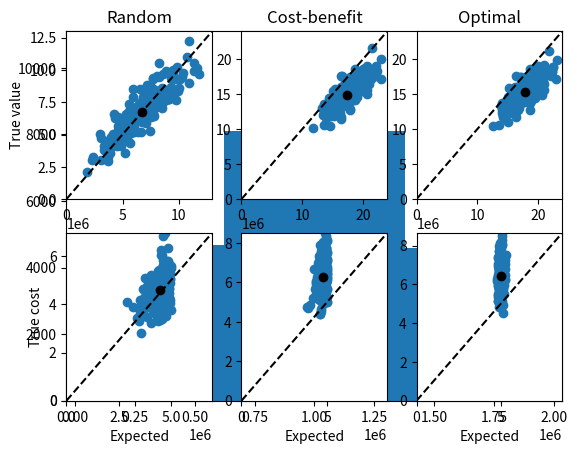

Here is the Python script that generated this plot:
import numpy as np
import time
import copy
import matplotlib.pyplot as plt
import pandas as pd
from functools import lru_cache


class IslandInvasives:
    def __init__(self, num_islands, budget = 200., cost_average = 50., cost_variance = 40.,
                 value_variance = .1, estimation_variance = .05):
        self.num_islands = num_islands
        self.island_list = list(range(self.num_islands))

        self.cost_average = cost_average #average cost to remove species
        self.cost_variance = cost_variance #variance in cost
        self.cost_distribution = "LogNormal" #distribution to use (only uniform is currently implemented)

        self.value_average = 1 #value of removing species
        self.value_variance = value_variance #variance in values
        self.value_distribution = "LogNormal" #distribution to use (only uniform is currently implemented)

        self.estimation_variance = estimation_variance #variance in estimating cost & value

        self.budget = budget #total budget

        self.islands = None #true values about islands
        self.estimates = None   #estimated values
        self.island_rankings = None #Ranking of islands worst to best.

        #placeholders for the list of choices
        self.random_choice = None
        self.costben_choice = None
        self.optimal_choice = None

    def run_prioritisation(self): #run the full analysis for a set of islands
        self.generate_islands()
        self.generate_estimates()
        self.choose_random()
        self.choose_costben()
        self.choose_optimal()


    def generate_islands(self): #generate island parameters
        if self.islands is None:
            island_costs = self.generate_costs()
            island_values = self.generate_values()
            #store the costs and values in an array
            self.islands = np.array([island_costs, island_values, island_values/island_costs])
        return


    #choose a random set of islans within budget
    def choose_random(self):
        if self.random_choice is None:
            flag = 0
            islands = copy.copy(self.island_list) #create a local island list
            random_choice = [] #empty list to be populated with the set of islands
            while flag == 0:
                #add a random island to the choice list and remove it from the local island list
                random_choice.append(islands.pop(islands.index(np.random.choice(islands))))

                current_costs = self.estimates[0,random_choice]
                current_total_cost = np.sum(current_costs)

                if current_total_cost > self.budget: #check is overbudgdet
                    random_choice.pop(-1) #remove the last choice that went overbudget
                    flag = 1
                if len(islands) == 0:
                    flag = 1 #exit if all islands are chosen

            self.random_choice = random_choice
            return random_choice

        return self.random_choice

    #choose islands by cost vs benefit
    def choose_costben(self):
        if self.costben_choice is None:
            islands = copy.copy(self.island_list) #local island list
            islands_bencost = copy.copy(self.estimates[2,:]) #local list of benefit/cost for ech island
            islands_bencost_array = np.array([islands, islands_bencost]) #join them together
            islands_bencost_array = islands_bencost_array[:,islands_bencost_array[1,:].argsort()] #sort by benefit/cost

            flag = 0
            islands_ranked_worst_to_best = [int(val) for val in islands_bencost_array[0,:]] #return a list of islands ranked from worst to best
            self.island_rankings = copy.copy(islands_ranked_worst_to_best) #save the list for use elsewhere
            costben_choice = []
            while flag == 0: #as per random choice, but always adding the next best island until the budget is exhausted
                costben_choice.append(islands_ranked_worst_to_best.pop(-1))
                current_costs = self.estimates[0, costben_choice]
                current_total_cost = np.sum(current_costs)
                if current_total_cost > self.budget:
                    costben_choice.pop(-1)
                    flag = 1
                if len(islands_ranked_worst_to_best) == 0:
                    flag = 1
            self.costben_choice = costben_choice
            return costben_choice
        return self.costben_choice


    def choose_optimal(self):
        if self.optimal_choice is None:
            costben_choice = self.choose_costben() # start with the costben solution and explore 'nearby' options
            current_best_choice = costben_choice
            current_best_value = self.expected_value(current_best_choice)

            #create a of lists, where each list is the list of all islands without one of the chocies from costben
            options_list = [set(self.island_list).difference({island}) for island in costben_choice]
            #also allow the costben choice as a starting option to imporve on
            options_list.append(costben_choice)

            for options in options_list:
                # list the allowed islands from worst to best
                ordered_options_worst_to_best = [option for option in self.island_rankings if option in options]
                current_choice = []
                flag = 0
                while flag == 0:
                    #check current cost and remaining budget
                    current_expenditure = self.expected_cost(current_choice)
                    remaining_funds = self.budget - current_expenditure
                    try:
                        #choose the best ben/cost island that is still under budget
                        best_option = np.array(ordered_options_worst_to_best)[
                            self.islands[0, ordered_options_worst_to_best] < remaining_funds][-1]
                        #add to the current_choice list and remove from the list of options
                        current_choice.append(ordered_options_worst_to_best.pop(ordered_options_worst_to_best.index(best_option)))
                    except IndexError: #index error when none are under budget - exit loop
                        flag = 1
                expected_value = self.expected_value(current_choice) #calc the expected value
                if expected_value > current_best_value: #store if it is better than any other explored options
                    current_best_value = expected_value
                    current_best_choice = copy.copy(current_choice)

            self.optimal_choice = current_best_choice
            return current_best_choice
        return self.optimal_choice



    #The following four functions return the expected/true value/cost of an input list of islands
    def expected_value(self, choice):
        return np.sum(self.estimates[1, choice])

    def expected_cost(self, choice):
        return np.sum(self.estimates[0, choice])

    def true_value(self, choice):
        return np.sum(self.islands[1, choice])

    def true_cost(self, choice):
        return np.sum(self.islands[0, choice])

    #generate and store estimates of cost and value
    def generate_estimates(self):
        if self.estimates is None:
            if self.islands is None:
                raise RuntimeError("generate_islands must be called before generate estimtes")

            estimates = self.islands*self.beta_estimate_draws(self.islands.shape)
            if (estimates <= 0).any():
                raise ValueError('All value/cost estimates must be positive')
            estimates[2,:] = estimates[1,:]/estimates[0,:] #store a 3rd row, the benefit/cost of each island
            self.estimates = estimates
        return


    #generate estimates with a beta distribution with parameters Beta(a,a)
    #Variance of beta distribution is 1/(4+8a), so a = (1-4var)/(8var). Variance must be less than 0.25
    #However, the beta distribution is 'doubled' to have support [0,2], so thaat also doubles the varaiaacnes
    #Hence, variance must be halved at this calculate -> input variance can be up to 0.5
    def beta_estimate_draws(self, num):
        a = self.beta_parameters(self.estimation_variance)
        return 2*np.random.beta(a, a, num)


    @staticmethod
    @lru_cache()
    def beta_parameters(var):
        if var*2 >= 1:
            raise ValueError("Variance is too large for the beta distribution")
        return (1-2*var)/(4*var)



    def generate_values(self):
        if self.value_distribution is 'Uniform':
            distribution = self.generate_uniform
        elif self.value_distribution is 'LogNormal':
            distribution = self.generate_lognormal
        else:
            raise Exception('Unknown option for value distribution: {}'.format(self.value_distribution))
        return distribution(self.num_islands, self.value_average, self.value_variance)

    def generate_costs(self):
        if self.cost_distribution is 'Uniform':
            distribution = self.generate_uniform
        elif self.cost_distribution is 'LogNormal':
            distribution = self.generate_lognormal
        else:
            raise Exception('Unknown option for value distribution: {}'.format(self.value_distribution))
        return distribution(self.num_islands, self.cost_average, self.cost_variance)


    @staticmethod
    def generate_uniform(num, mean, variance):
        a = mean - np.sqrt(12 * variance)/2
        b = mean + np.sqrt(12 * variance)/2
        return np.random.uniform(a, b, num)


    def generate_lognormal(self, num, mean, variance):
        mu, sigma = self.lognormal_parameters(mean, variance)
        return np.exp(np.random.normal(mu, sigma, num))


    @staticmethod
    @lru_cache()
    def lognormal_parameters(mean, variance):
        #I couldn't find an equation for mu and sigma as a function of
        #mean and variance for the lognormal distribution
        #this uses fixed point iteration
        mu = np.log(mean) #initial guess of mu
        sigma = None
        flag = 0
        while flag == 0:
            sigma = np.sqrt(np.log(0.5 * (1 + np.sqrt(1 + 4 * variance * np.exp(-2 * mu))))) #true sigma, given current mu
            prev_mu = copy.copy(mu)
            mu = np.log(mean) - (sigma ** 2) / 2 #update mu.
            if np.abs(prev_mu - mu) < .001:
                flag = 1
            if np.abs(mu) > 1e6:
                raise Exception
        return mu, sigma


    def __setattr__(self, key, value):
        if key is 'num_islands':
            if not isinstance(value, int):
                raise TypeError("num_islands must be an integer")
        try:
            if key is 'estimation_variance':
                if (value <= 0) or (value >= 0.25):
                    raise ValueError("estimation_variance must be between 0 and 0.25. "
                                     "The input value of {} is outside this".format(value))
        except TypeError:
            raise TypeError("estimation_variance must be a number between 0 and 0.25. "
                            "An input of type {} was supplied".format(type(value)))
        self.__dict__[key] = value
        return

class IslandInvasivesEnsemble:
    def __init__(self, num_realisations, num_islands, budget = 200.,
                 cost_average = 50., cost_variance = 40.,
                 value_variance = .1, estimation_variance = .2,
                 seed = 3784123):

        self.num_realisations = num_realisations
        self.num_islands = num_islands
        self.budget = budget
        self.cost_average = cost_average
        self.cost_variance = cost_variance
        self.value_variance = value_variance
        self.estimation_variance = estimation_variance

        self.ensemble = None

        np.random.seed(seed)

        self.analysis_complete = False

        self.random_expected_cost = None
        self.random_expected_value = None
        self.random_true_cost = None
        self.random_true_value = None

        self.costben_expected_cost = None
        self.costben_expected_value = None
        self.costben_true_cost = None
        self.costben_true_value = None

        self.optimal_expected_cost = None
        self.optimal_expected_value = None
        self.optimal_true_cost = None
        self.optimal_true_value = None

    def generate_ensemble(self):
        if self.ensemble is None:
            ensemble = [IslandInvasives(self.num_islands, budget=self.budget,
                                        cost_average=self.cost_average, cost_variance=self.cost_variance,
                                        value_variance=self.value_variance,
                                        estimation_variance=self.estimation_variance,
                                        ) for i in range(self.num_realisations)]
            for island in ensemble:
                island.run_prioritisation()
            self.ensemble = ensemble
            return ensemble
        return self.ensemble

    def run_analysis(self):
        if not self.analysis_complete:
            self.store_costben_result()
            self.store_optimal_result()
            self.store_random_result()
            self.analysis_complete = True
        return


    def store_random_result(self):
        random_choices = [realisation.random_choice for realisation in self.ensemble]
        self.random_expected_cost, self.random_expected_value, self.random_true_cost, self.random_true_value = self.return_cost_value(random_choices)


    def store_costben_result(self):
        costben_choices = [realisation.costben_choice for realisation in self.ensemble]
        self.costben_expected_cost, self.costben_expected_value, self.costben_true_cost, self.costben_true_value = self.return_cost_value(costben_choices)


    def store_optimal_result(self):
        optimal_choices = [realisation.optimal_choice for realisation in self.ensemble]
        self.optimal_expected_cost, self.optimal_expected_value, self.optimal_true_cost, self.optimal_true_value = self.return_cost_value(optimal_choices)


    def return_cost_value(self, choice):
        expected_cost = [r.expected_cost(c) for r, c in zip(self.ensemble, choice)]
        expected_value = [r.expected_value(c) for r, c in zip(self.ensemble, choice)]
        true_cost = [r.true_cost(c) for r, c in zip(self.ensemble, choice)]
        true_value = [r.true_value(c) for r, c in zip(self.ensemble, choice)]
        return expected_cost, expected_value, true_cost, true_value


    def _create_plot(self):
        if self.ensemble is None:
            self.generate_ensemble()
        if not self.analysis_complete:
            self.run_analysis()
        plt.subplot(231)
        self.scatter_plot(self.random_true_value, self.random_expected_value)
        plt.title('Random')
        plt.ylabel('True value')
        plt.subplot(234)
        self.scatter_plot(self.random_true_cost, self.random_expected_cost)
        plt.xlabel('Expected')
        plt.ylabel('True cost')

        plt.subplot(232)
        self.scatter_plot(self.costben_true_value, self.costben_expected_value)
        plt.title('Cost-benefit')
        plt.subplot(235)
        self.scatter_plot(self.costben_true_cost, self.costben_expected_cost)
        plt.xlabel('Expected')

        plt.subplot(233)
        self.scatter_plot(self.optimal_true_value, self.optimal_expected_value)
        plt.title('Optimal')
        plt.subplot(236)
        self.scatter_plot(self.optimal_true_cost, self.optimal_expected_cost)
        plt.xlabel('Expected')


    def show_results_plot(self):
        self._create_plot()
        plt.show()


    def save_plot(self, fname = None):
        self._create_plot()
        if fname is None:
            fname = self.parameter_name()
        plt.savefig('plot_{}.png'.format(fname))

    def save_data(self, fname = None):
        if not self.analysis_complete:
            self.run_analysis()
        if fname is None:
            fname = self.parameter_name()
        data = {'random_expected_cost': self.random_expected_cost,
                'random_true_cost': self.random_true_cost,
                'random_expected_value': self.random_expected_value,
                'random_true_value': self.random_true_value,
                'costben_expected_cost': self.costben_expected_cost,
                'costben_true_cost': self.costben_true_cost,
                'costben_expected_value': self.costben_expected_value,
                'costben_true_value': self.costben_true_value,
                'optimal_expected_cost': self.optimal_expected_cost,
                'optimal_true_cost': self.optimal_true_cost,
                'optimal_expected_value': self.optimal_expected_value,
                'optimal_true_value': self.optimal_true_value}
        df = pd.DataFrame(data)
        df.to_csv('data_{}.csv'.format(fname))

    def parameter_name(self):
        return "num_reps{}_num_isl{}_estvar{}_budget{}_cost{}_var{}".format(
            self.num_realisations, self.num_islands, self.estimation_variance,
            self.budget, self.cost_average, self.cost_variance
        )

    @staticmethod
    def calc_surprise(true, expected):
        return np.mean(np.array(expected) - np.array(true))


    @staticmethod
    def scatter_plot(y,x):
        max_value = np.ceil(0.25+np.max(x+y))

        plt.plot([0,max_value],[0,max_value],'k--')
        plt.scatter(x,y)
        plt.scatter(np.mean(x), np.mean(y),color=(0,0,0))

        plt.xlim([0,max_value])
        plt.ylim([0,max_value])


def plot_histogram_estimation_variance(var=0.01):
    draws = IslandInvasives(4, estimation_variance=var).beta_estimate_draws(50000)
    print(2*np.std(draws))
    plt.hist(draws)
    plt.show()
    return



if  __name__ == "__main__":
    # cost parameters - this produces costs between approx 250k and 1.5mil
    cost_average = 7e5
    cost_variance = 1e11

    estimation_variance = 0.05

    plot_histogram_estimation_variance(estimation_variance)

    ensemble = IslandInvasivesEnsemble(num_realisations=200,num_islands=50,
                                       estimation_variance=estimation_variance, budget=5e6,
                                       cost_average=cost_average, cost_variance=cost_variance)
    ensemble.generate_ensemble()
    ensemble.show_results_plot()
    # ensemble.save_data()
    # ensemble.save_plot()

    # tstart = time.time()
    # for i in range(100):
    #     sys = IslandInvasives(400, budget=500)
    #     # sys.generate_islands()
    #     # sys.generate_estimates()
    #     sys.choose_optimal()
    #     rand_choice = sys.choose_random()
    #     costben_choice = sys.choose_costben()
    #     optimal_choice = sys.choose_optimal()
    #     # print(sys.expected_cost(rand_choice))
    #     # print(sys.true_cost(rand_choice))
    # print(sys.expected_cost(costben_choice),sys.true_cost(costben_choice))
    # print(sys.expected_value(costben_choice),sys.true_value(costben_choice))
    # print(sys.expected_cost(optimal_choice),sys.true_cost(optimal_choice))
    # print(sys.expected_value(optimal_choice),sys.true_value(optimal_choice))
    # tend = time.time()
    # print(tend-tstart)
